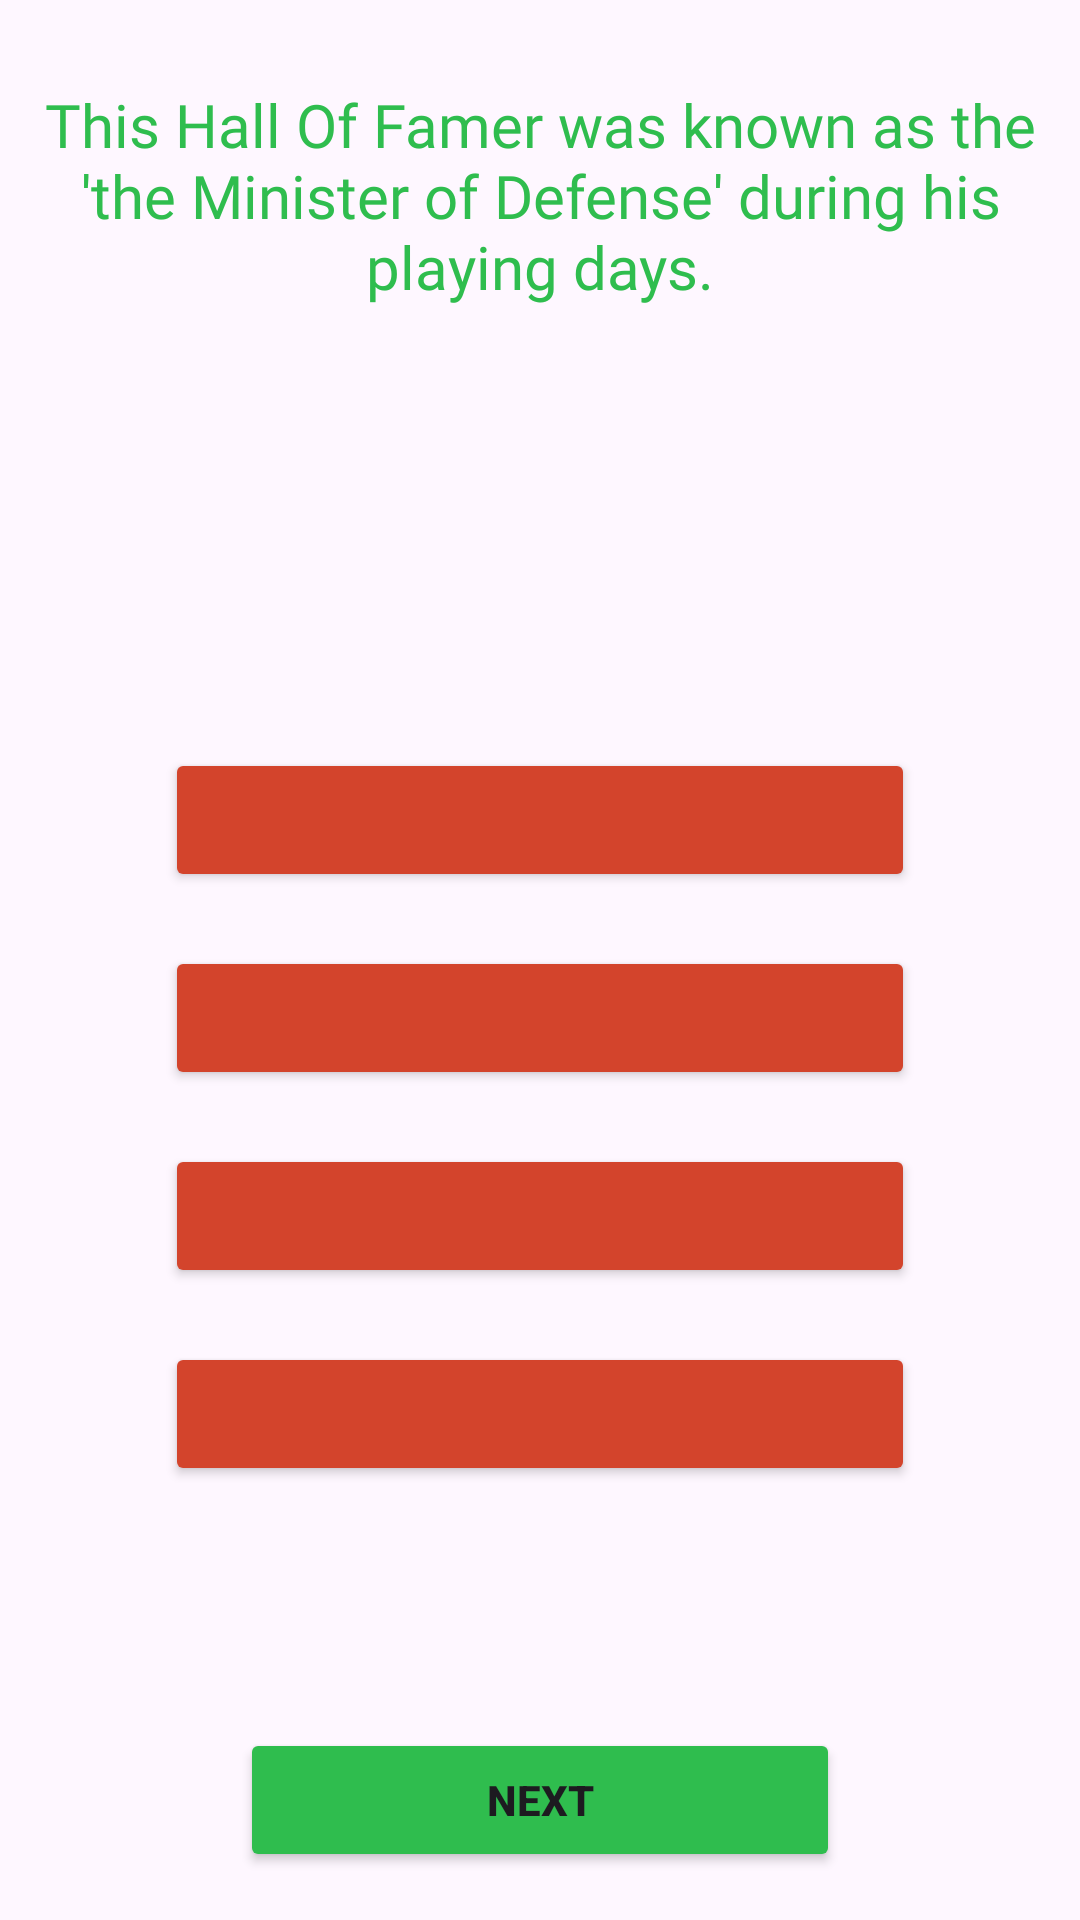

Produce the Android XML layout that renders to this screen, including the resource entries it uses.
<!-- AndroidManifest.xml: application theme Theme.Win38 -->
<!-- res/layout/activity_third.xml -->
<?xml version="1.0" encoding="utf-8"?>
<androidx.constraintlayout.widget.ConstraintLayout
    xmlns:android="http://schemas.android.com/apk/res/android"
    xmlns:app="http://schemas.android.com/apk/res-auto"
    xmlns:tools="http://schemas.android.com/tools"
    android:layout_width="match_parent"
    android:layout_height="match_parent"
    tools:context=".ThirdActivity">

    <ImageView
        android:id="@+id/iv_background_third_screen"
        android:layout_width="match_parent"
        android:layout_height="match_parent"
        android:scaleType="centerCrop">
    </ImageView>

    <TextView
        android:id="@+id/textView_question"
        android:layout_width="wrap_content"
        android:layout_height="wrap_content"
        android:layout_marginTop="28dp"
        android:fontFamily="@font/paytone_one"
        android:gravity="center"
        android:text="This Hall Of Famer was known as the 'the Minister of Defense' during his playing days."
        android:textColor="@color/text_green"
        android:textSize="20sp"
        app:layout_constraintEnd_toEndOf="parent"
        app:layout_constraintStart_toStartOf="parent"
        app:layout_constraintTop_toTopOf="parent" />

    <Button
        android:id="@+id/button_a1"
        android:layout_width="250dp"
        android:layout_height="wrap_content"
        android:layout_marginTop="147dp"
        android:backgroundTint="@color/color_button"
        android:textStyle="bold"
        app:layout_constraintEnd_toEndOf="parent"
        app:layout_constraintStart_toStartOf="parent"
        app:layout_constraintTop_toBottomOf="@+id/textView_question" />

    <Button
        android:id="@+id/button_a2"
        android:layout_width="250dp"
        android:layout_height="wrap_content"
        android:layout_marginTop="18dp"
        android:backgroundTint="@color/color_button"
        android:textStyle="bold"
        app:layout_constraintEnd_toEndOf="parent"
        app:layout_constraintStart_toStartOf="parent"
        app:layout_constraintTop_toBottomOf="@+id/button_a1" />

    <Button
        android:id="@+id/button_a3"
        android:layout_width="250dp"
        android:layout_height="wrap_content"
        android:layout_marginTop="18dp"
        android:backgroundTint="@color/color_button"
        android:textStyle="bold"
        app:layout_constraintEnd_toEndOf="parent"
        app:layout_constraintStart_toStartOf="parent"
        app:layout_constraintTop_toBottomOf="@+id/button_a2" />

    <Button
        android:id="@+id/button_a4"
        android:layout_width="250dp"
        android:layout_height="wrap_content"
        android:layout_marginTop="18dp"
        android:backgroundTint="@color/color_button"
        android:textStyle="bold"
        app:layout_constraintEnd_toEndOf="parent"
        app:layout_constraintStart_toStartOf="parent"
        app:layout_constraintTop_toBottomOf="@+id/button_a3" />

    <Button
        android:id="@+id/button_next"
        android:layout_width="200dp"
        android:layout_height="wrap_content"
        android:layout_marginBottom="16dp"
        android:backgroundTint="@color/text_green"
        android:textStyle="bold"
        android:text="@string/next"
        app:layout_constraintBottom_toBottomOf="parent"
        app:layout_constraintEnd_toEndOf="parent"
        app:layout_constraintStart_toStartOf="parent" />

</androidx.constraintlayout.widget.ConstraintLayout>
<!-- resources referenced by this layout -->
<resources>
  <color name="color_button">#D3442C</color>
  <color name="text_green">#2FBD4E</color>
  <string name="next">Next</string>
  <style name="Theme.Win38" parent="Base.Theme.Win38" />
  <style name="Base.Theme.Win38" parent="Theme.Material3.DayNight.NoActionBar">
          
          
      </style>
</resources>
